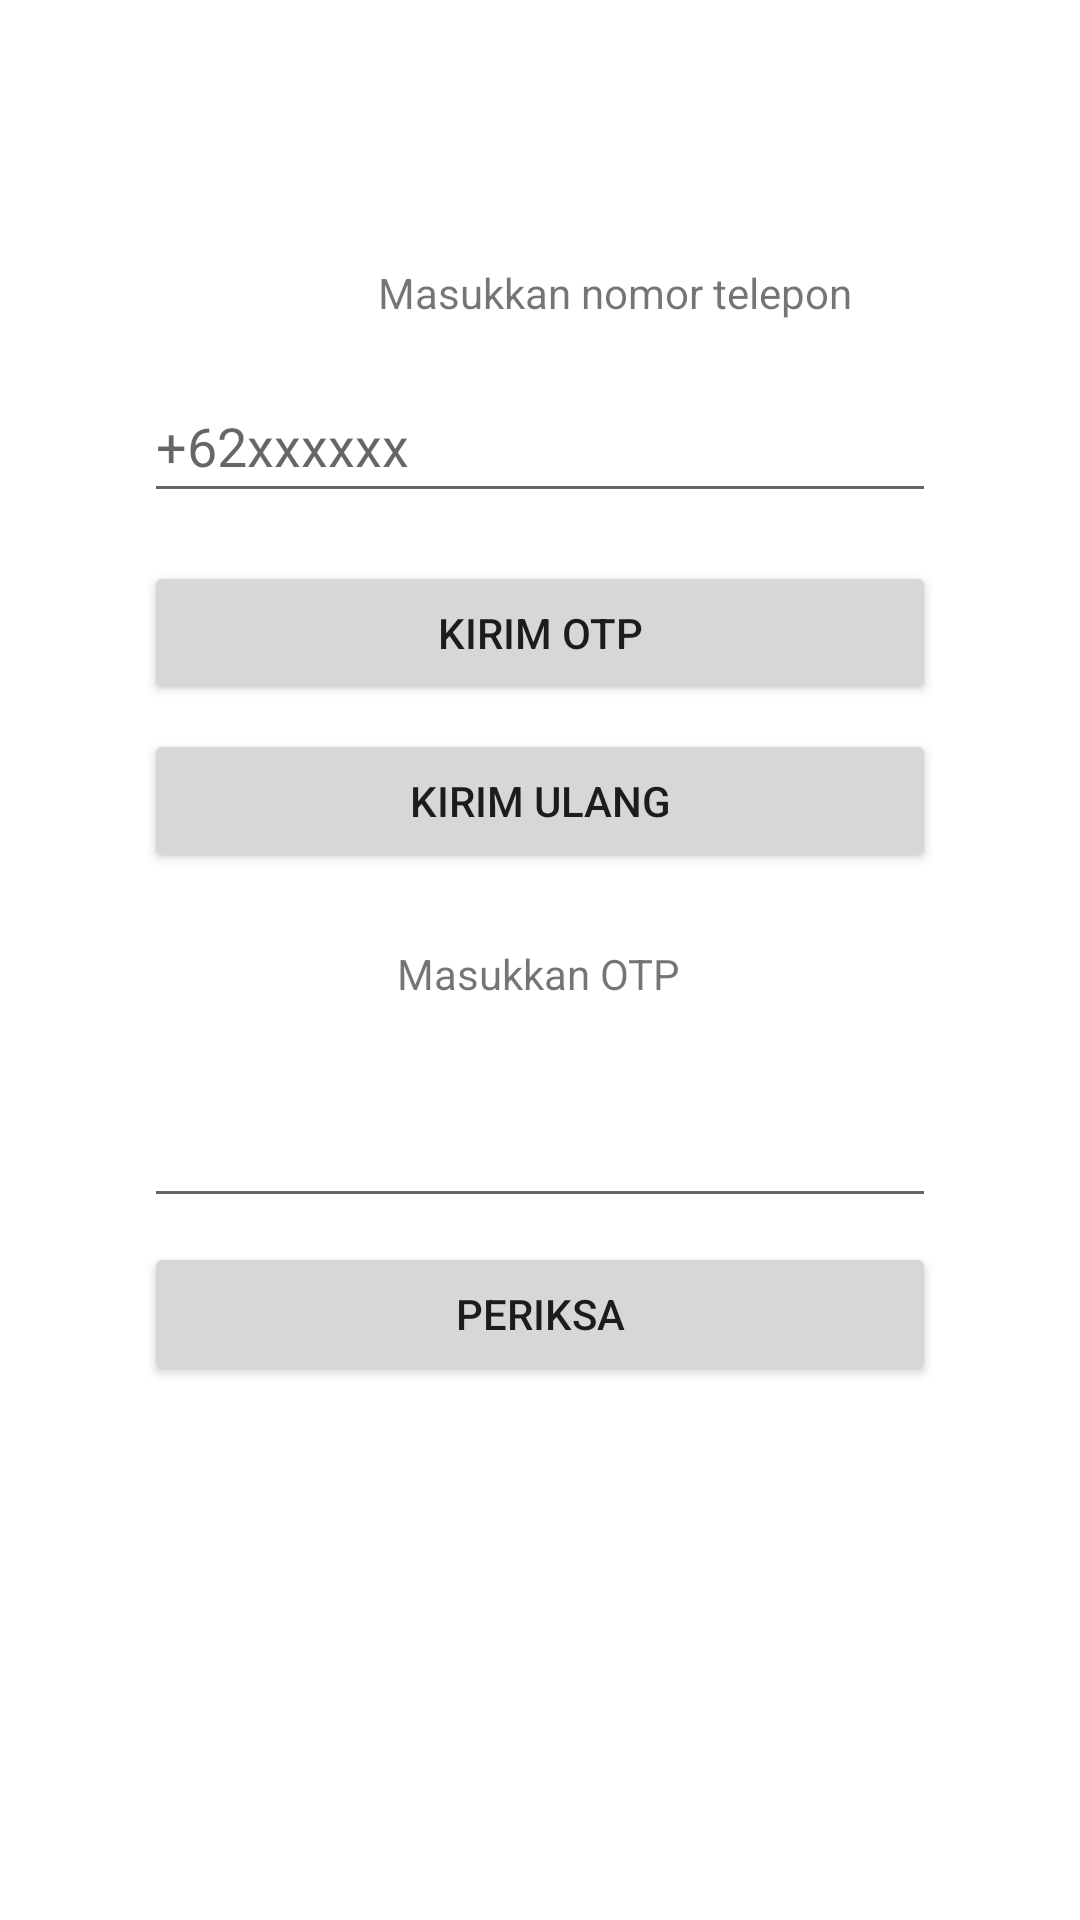

Write the Android layout XML for this screen, with the resource values it uses.
<!-- AndroidManifest.xml: application theme Theme.Hackathon_K5 -->
<!-- res/layout/activity_register.xml -->
<?xml version="1.0" encoding="utf-8"?>
<androidx.constraintlayout.widget.ConstraintLayout xmlns:android="http://schemas.android.com/apk/res/android"
    xmlns:app="http://schemas.android.com/apk/res-auto"
    xmlns:tools="http://schemas.android.com/tools"
    android:layout_width="match_parent"
    android:layout_height="match_parent"
    tools:context=".pedagang.RegisterActivity">

    <Button
        android:id="@+id/kirim_otp_button"
        android:layout_width="0dp"
        android:layout_height="wrap_content"
        android:layout_marginStart="48dp"
        android:layout_marginTop="16dp"
        android:layout_marginEnd="48dp"
        android:text="kirim otp"
        app:cornerRadius="24dp"
        app:layout_constraintEnd_toEndOf="parent"
        app:layout_constraintHorizontal_bias="0.0"
        app:layout_constraintStart_toStartOf="parent"
        app:layout_constraintTop_toBottomOf="@+id/nomor_telepon_input" />

    <EditText
        android:id="@+id/nomor_telepon_input"
        android:layout_width="0dp"
        android:layout_height="wrap_content"
        android:layout_marginStart="48dp"
        android:layout_marginTop="16dp"
        android:layout_marginEnd="48dp"
        android:hint="+62xxxxxx"
        android:inputType="text"
        android:minHeight="48dp"
        app:layout_constraintEnd_toEndOf="parent"
        app:layout_constraintHorizontal_bias="0.0"
        app:layout_constraintStart_toStartOf="parent"
        app:layout_constraintTop_toBottomOf="@+id/textView2" />

    <TextView
        android:id="@+id/textView2"
        android:layout_width="wrap_content"
        android:layout_height="wrap_content"
        android:layout_marginStart="126dp"
        android:layout_marginTop="88dp"
        android:layout_marginEnd="126dp"
        android:text="Masukkan nomor telepon"
        app:layout_constraintEnd_toEndOf="parent"
        app:layout_constraintHorizontal_bias="0.0"
        app:layout_constraintStart_toStartOf="parent"
        app:layout_constraintTop_toTopOf="parent" />

    <EditText
        android:id="@+id/otp_input"
        android:layout_width="0dp"
        android:layout_height="wrap_content"
        android:layout_marginStart="48dp"
        android:layout_marginTop="24dp"
        android:layout_marginEnd="48dp"
        android:inputType="number"
        android:minHeight="48dp"
        app:layout_constraintEnd_toEndOf="parent"
        app:layout_constraintHorizontal_bias="1.0"
        app:layout_constraintStart_toStartOf="parent"
        app:layout_constraintTop_toBottomOf="@+id/textView3"
        tools:ignore="SpeakableTextPresentCheck">

    </EditText>

    <TextView
        android:id="@+id/textView3"
        android:layout_width="wrap_content"
        android:layout_height="wrap_content"
        android:layout_marginStart="176dp"
        android:layout_marginTop="24dp"
        android:layout_marginEnd="177dp"
        android:text="Masukkan OTP"
        app:layout_constraintEnd_toEndOf="parent"
        app:layout_constraintStart_toStartOf="parent"
        app:layout_constraintTop_toBottomOf="@+id/kirim_ulang_button" />

    <Button
        android:id="@+id/periksa_button"
        android:layout_width="0dp"
        android:layout_height="wrap_content"
        android:layout_marginStart="48dp"
        android:layout_marginTop="8dp"
        android:layout_marginEnd="48dp"
        android:text="periksa"
        app:cornerRadius="24dp"
        app:layout_constraintEnd_toEndOf="parent"
        app:layout_constraintStart_toStartOf="parent"
        app:layout_constraintTop_toBottomOf="@+id/otp_input" />

    <Button
        android:id="@+id/kirim_ulang_button"
        android:layout_width="0dp"
        android:layout_height="wrap_content"
        android:layout_marginStart="48dp"
        android:layout_marginTop="8dp"
        android:layout_marginEnd="48dp"
        android:text="kirim ulang"
        app:cornerRadius="24dp"
        app:layout_constraintEnd_toEndOf="parent"
        app:layout_constraintStart_toStartOf="parent"
        app:layout_constraintTop_toBottomOf="@+id/kirim_otp_button" />
</androidx.constraintlayout.widget.ConstraintLayout>
<!-- resources referenced by this layout -->
<resources>
  <style name="Theme.Hackathon_K5" parent="Theme.MaterialComponents.DayNight.NoActionBar">
          
          <item name="colorPrimary">@color/green</item>
          <item name="colorPrimaryVariant">@color/green</item>
          <item name="colorOnPrimary">@color/white</item>
          
          <item name="colorSecondary">@color/green</item>
          <item name="colorSecondaryVariant">@color/green</item>
          <item name="colorOnSecondary">@color/black</item>
          
          <item name="android:statusBarColor" tools:targetApi="l">?attr/colorPrimaryVariant</item>
          
      </style>
  <color name="green">#067451</color>
  <color name="white">#FFFFFFFF</color>
  <color name="black">#FF000000</color>
</resources>
